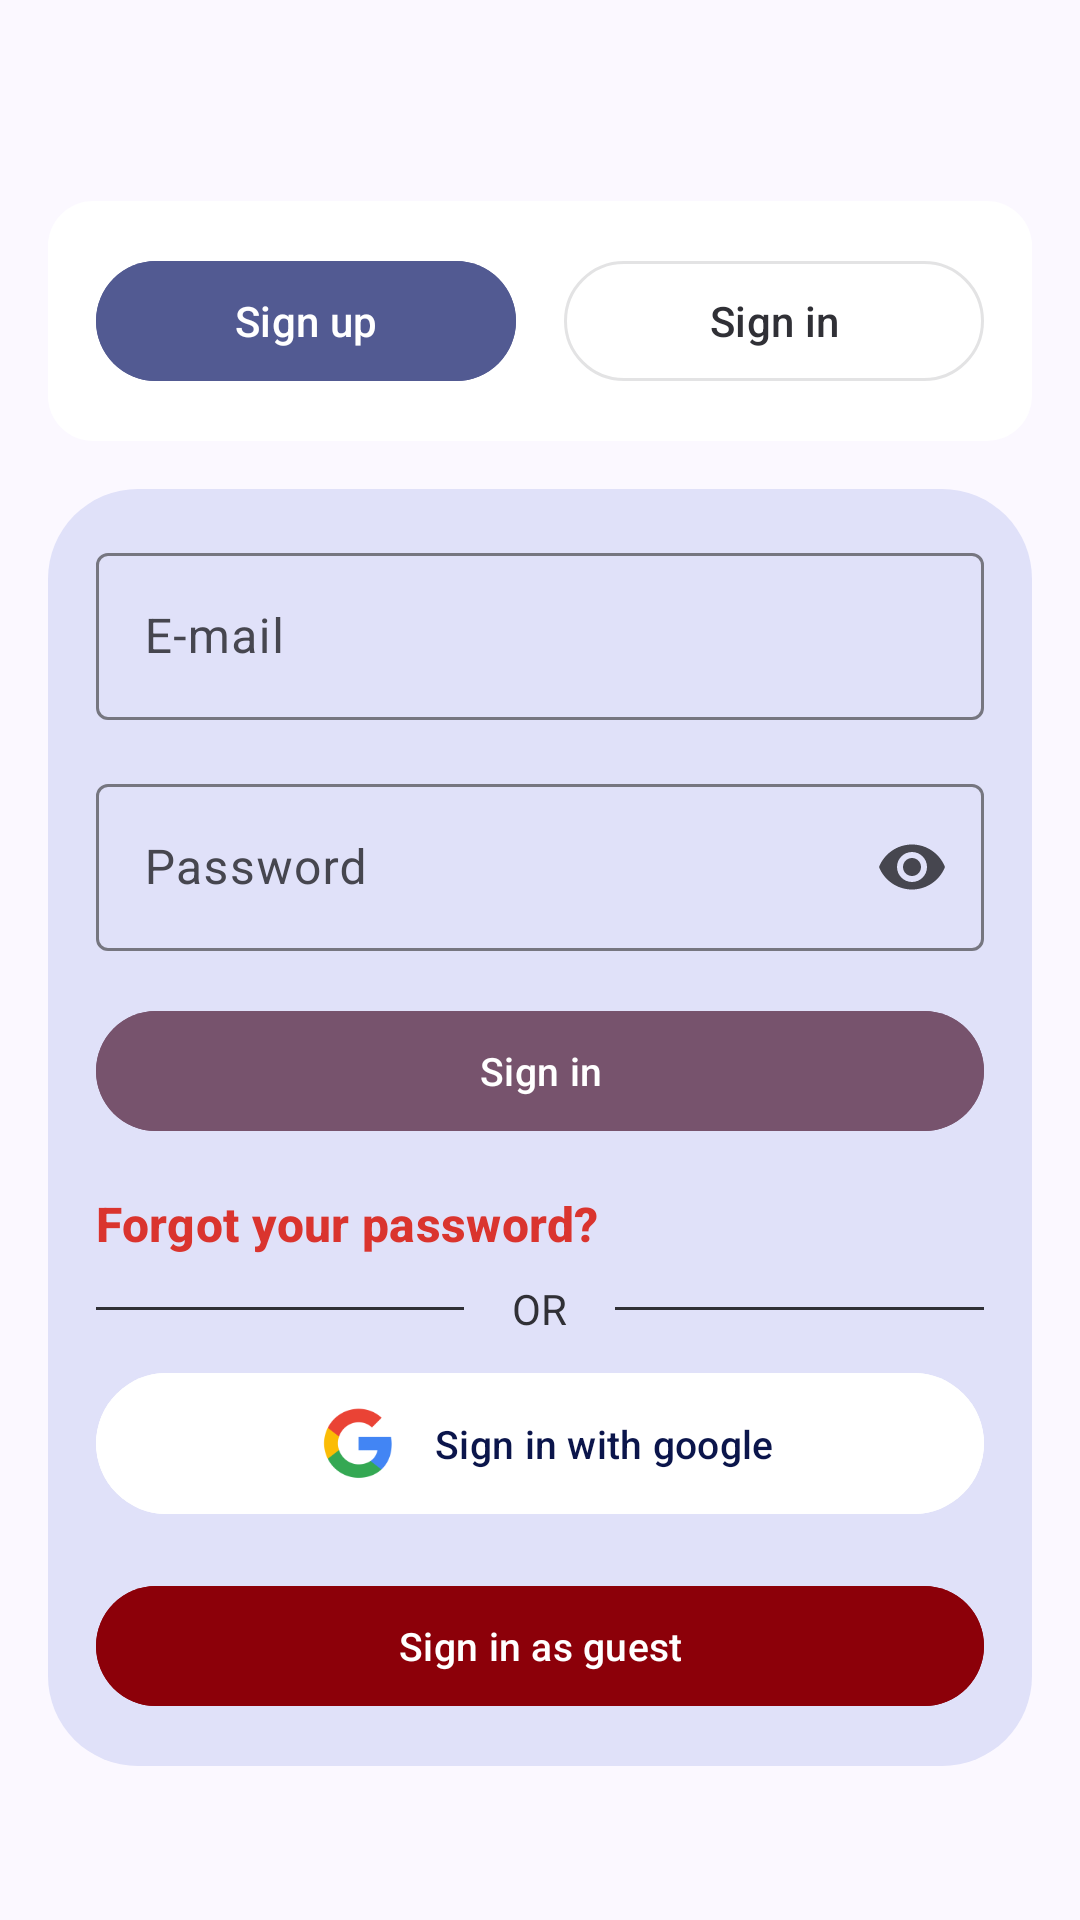

Produce the Android XML layout that renders to this screen, including the resource entries it uses.
<!-- AndroidManifest.xml: application theme Theme.WorkingSpot -->
<!-- res/layout/fragment_login.xml -->
<?xml version="1.0" encoding="utf-8"?>
<FrameLayout xmlns:android="http://schemas.android.com/apk/res/android"
    xmlns:app="http://schemas.android.com/apk/res-auto"
    xmlns:tools="http://schemas.android.com/tools"
    android:layout_width="match_parent"
    android:layout_height="match_parent"
    tools:context=".ui.main.fragments.LoggedProfileFragment">

    <LinearLayout
        android:layout_width="wrap_content"
        android:layout_height="wrap_content"
        android:orientation="vertical"
        android:layout_gravity="center">
        <LinearLayout
            android:layout_width="match_parent"
            android:layout_height="wrap_content"
            android:background="@drawable/rounded_auth_button_view"
            android:layout_marginHorizontal="@dimen/activity_horizontal_margin"
            android:layout_marginVertical="@dimen/activity_vertical_margin"
            android:orientation="horizontal">

            <com.google.android.material.button.MaterialButton
                android:id="@+id/register"
                style="@style/Widget.Material3.Button"
                android:layout_width="0dp"
                android:layout_height="wrap_content"
                android:layout_weight="0.5"
                android:padding="0dp"
                android:layout_marginHorizontal="@dimen/activity_horizontal_margin"
                android:layout_marginVertical="@dimen/activity_vertical_margin"
                android:backgroundTint="@color/md_theme_primary"
                android:textColor="@color/md_theme_onPrimary"
                android:text="@string/sign_up" />

            <com.google.android.material.button.MaterialButton
                style="@style/Widget.Material3.Button.OutlinedButton"
                android:layout_width="0dp"
                android:layout_height="wrap_content"
                android:layout_weight="0.5"
                android:padding="0dp"
                android:layout_marginEnd="@dimen/activity_horizontal_margin"
                android:layout_marginVertical="@dimen/activity_vertical_margin"
                android:text="@string/sign_in"
                android:textColor="@color/md_theme_inverseSurface"
                android:enabled="false"/>
        </LinearLayout>
        <LinearLayout
            android:layout_width="match_parent"
            android:layout_height="wrap_content"
            android:layout_marginHorizontal="@dimen/activity_horizontal_margin"
            android:background="@drawable/rounded_view"
            android:orientation="vertical">

            <LinearLayout
                android:id="@+id/logint_layout"
                android:layout_width="match_parent"
                android:layout_height="wrap_content"
                android:layout_marginTop="@dimen/activity_vertical_margin"
                android:layout_marginStart="@dimen/activity_horizontal_margin"
                android:layout_marginEnd="@dimen/activity_horizontal_margin"
                android:orientation="vertical">
                <com.google.android.material.textfield.TextInputLayout
                    android:id="@+id/email_field_wrapper"
                    android:layout_width="match_parent"
                    android:layout_height="wrap_content"
                    android:layout_marginBottom="@dimen/activity_vertical_margin"
                    android:hint="@string/email">
                    <com.google.android.material.textfield.TextInputEditText
                        android:id="@+id/email_field"
                        android:layout_width="match_parent"
                        android:layout_height="wrap_content"
                        android:inputType="text"/>
                </com.google.android.material.textfield.TextInputLayout>
                <com.google.android.material.textfield.TextInputLayout
                    android:id="@+id/password_field_wrapper"
                    android:layout_width="match_parent"
                    android:layout_height="wrap_content"
                    android:hint="@string/password"
                    app:endIconMode="password_toggle">
                    <com.google.android.material.textfield.TextInputEditText
                        android:id="@+id/password_field"
                        android:layout_width="match_parent"
                        android:layout_height="wrap_content"
                        android:inputType="textPassword"/>
                </com.google.android.material.textfield.TextInputLayout>
            <com.google.android.material.button.MaterialButton
                android:id="@+id/login"
                android:layout_width="match_parent"
                android:layout_height="wrap_content"
                android:layout_marginTop="@dimen/activity_vertical_margin"
                android:backgroundTint="@color/md_theme_tertiary"
                android:text="@string/sign_in"
                android:textSize="@dimen/regular_text_size" />
            <GridLayout
                android:layout_width="match_parent"
                android:layout_height="wrap_content"
                android:orientation="horizontal"
                android:columnCount="2">

                <com.google.android.material.button.MaterialButton
                    android:id="@+id/password_forgotten"
                    android:layout_width="match_parent"
                    android:layout_height="wrap_content"
                    android:layout_marginTop="@dimen/activity_vertical_margin"
                    android:layout_columnSpan="2"
                    android:background="@color/transparent"
                    android:padding="0dp"
                    android:insetTop="0dp"
                    android:insetBottom="0dp"
                    android:minHeight="0dp"
                    android:gravity="top"
                    android:text="@string/password_forgotten"
                    android:textSize="@dimen/title_size"
                    android:textStyle="bold"
                    android:textColor="@color/md_theme_errorContainer_mediumContrast" />

            </GridLayout>
            <LinearLayout
                android:layout_width="match_parent"
                android:layout_height="wrap_content"
                android:orientation="horizontal"
                android:gravity="center_vertical"
                android:paddingVertical="8dp">

                <View
                    android:layout_width="0dp"
                    android:layout_height="1dp"
                    android:layout_weight="1"
                    android:background="@color/md_theme_inverseSurface" />

                <TextView
                    android:layout_width="wrap_content"
                    android:layout_height="wrap_content"
                    android:text="@string/or"
                    android:textColor="@color/md_theme_inverseSurface"
                    android:paddingHorizontal="@dimen/activity_horizontal_margin" />

                <View
                    android:layout_width="0dp"
                    android:layout_height="1dp"
                    android:layout_weight="1"
                    android:background="@color/md_theme_inverseSurface" />

            </LinearLayout>
            <com.google.android.material.button.MaterialButton
                android:id="@+id/google_login"
                android:layout_width="match_parent"
                android:layout_height="wrap_content"
                android:layout_marginBottom="@dimen/activity_vertical_margin"
                android:text="@string/google_registration"
                android:textSize="@dimen/regular_text_size"
                android:textColor="@color/md_theme_onPrimaryContainer"
                android:backgroundTint="@color/md_theme_onPrimary"
                app:iconTint="@color/transparent"
                app:iconTintMode="src_atop"
                app:icon="@mipmap/google_logo"
                app:iconSize="35dp"
                app:iconGravity="textStart"/>

                <com.google.android.material.button.MaterialButton
                    android:id="@+id/login_as_guest"
                    android:layout_width="match_parent"
                    android:layout_height="wrap_content"
                    android:layout_marginBottom="@dimen/activity_vertical_margin"
                    android:layout_columnWeight="1"
                    android:text="@string/sign_as_guest"
                    android:textSize="@dimen/regular_text_size"
                    android:backgroundTint="@color/md_theme_errorContainer_highContrast"/>
            </LinearLayout>
        </LinearLayout>
    </LinearLayout>
</FrameLayout>
<!-- resources referenced by this layout -->
<resources>
  <color name="md_theme_errorContainer_highContrast">#8C0009</color>
  <color name="md_theme_errorContainer_mediumContrast">#DA342E</color>
  <color name="md_theme_inverseSurface">#303036</color>
  <color name="md_theme_onPrimary">#FFFFFF</color>
  <color name="md_theme_onPrimaryContainer">#0B154B</color>
  <color name="md_theme_primary">#525A92</color>
  <color name="md_theme_tertiary">#77536D</color>
  <color name="transparent">#00000000</color>
  <dimen name="activity_horizontal_margin">16dp</dimen>
  <dimen name="activity_vertical_margin">16dp</dimen>
  <dimen name="regular_text_size">13sp</dimen>
  <dimen name="title_size">16sp</dimen>
  <!-- drawable rounded_view (drawable) -->
  <shape xmlns:android="http://schemas.android.com/apk/res/android">
      <corners
          android:bottomLeftRadius="30dp"
          android:bottomRightRadius="30dp"
          android:topLeftRadius="30dp"
          android:topRightRadius="30dp" />
      <solid android:color="@color/md_theme_secondaryContainer" />
  </shape>
  <string name="email">E-mail</string>
  <string name="google_registration">Sign in with google</string>
  <string name="or">OR</string>
  <string name="password">Password</string>
  <string name="password_forgotten">Forgot your password?</string>
  <string name="sign_as_guest">Sign in as guest</string>
  <string name="sign_in">Sign in</string>
  <string name="sign_up">Sign up</string>
  <color name="md_theme_secondaryContainer">#E0E1F9</color>
  <color name="md_theme_primaryContainer">#DEE0FF</color>
  <color name="md_theme_secondary">#5B5D72</color>
  <color name="md_theme_onSecondary">#FFFFFF</color>
  <color name="md_theme_onSecondaryContainer">#181A2C</color>
  <color name="md_theme_onTertiary">#FFFFFF</color>
  <color name="md_theme_tertiaryContainer">#FFD7F1</color>
  <color name="md_theme_onTertiaryContainer">#2D1228</color>
  <color name="md_theme_error">#BA1A1A</color>
  <color name="md_theme_onError">#FFFFFF</color>
  <color name="md_theme_errorContainer">#FFDAD6</color>
  <color name="md_theme_onErrorContainer">#410002</color>
  <color name="md_theme_background">#FBF8FF</color>
  <color name="md_theme_onBackground">#1B1B21</color>
  <color name="md_theme_surface">#FBF8FF</color>
  <color name="md_theme_onSurface">#1B1B21</color>
  <color name="md_theme_surfaceVariant">#E3E1EC</color>
  <color name="md_theme_onSurfaceVariant">#46464F</color>
  <color name="md_theme_outline">#767680</color>
  <color name="md_theme_outlineVariant">#C7C5D0</color>
  <color name="md_theme_inverseOnSurface">#F2EFF7</color>
  <color name="md_theme_inversePrimary">#BBC3FF</color>
  <color name="md_theme_primaryFixed">#DEE0FF</color>
  <color name="md_theme_onPrimaryFixed">#0B154B</color>
  <color name="md_theme_primaryFixedDim">#BBC3FF</color>
  <color name="md_theme_onPrimaryFixedVariant">#3A4379</color>
  <color name="md_theme_secondaryFixed">#E0E1F9</color>
  <color name="md_theme_onSecondaryFixed">#181A2C</color>
  <color name="md_theme_secondaryFixedDim">#C3C5DD</color>
  <color name="md_theme_onSecondaryFixedVariant">#434559</color>
  <color name="md_theme_tertiaryFixed">#FFD7F1</color>
  <color name="md_theme_onTertiaryFixed">#2D1228</color>
  <color name="md_theme_tertiaryFixedDim">#E6BAD7</color>
  <color name="md_theme_onTertiaryFixedVariant">#5D3C54</color>
  <color name="md_theme_surfaceDim">#DBD9E0</color>
  <color name="md_theme_surfaceBright">#FBF8FF</color>
  <color name="md_theme_surfaceContainerLowest">#FFFFFF</color>
  <color name="md_theme_surfaceContainerLow">#F5F2FA</color>
  <color name="md_theme_surfaceContainer">#EFEDF4</color>
  <color name="md_theme_surfaceContainerHigh">#E9E7EF</color>
  <color name="md_theme_surfaceContainerHighest">#E4E1E9</color>
</resources>
